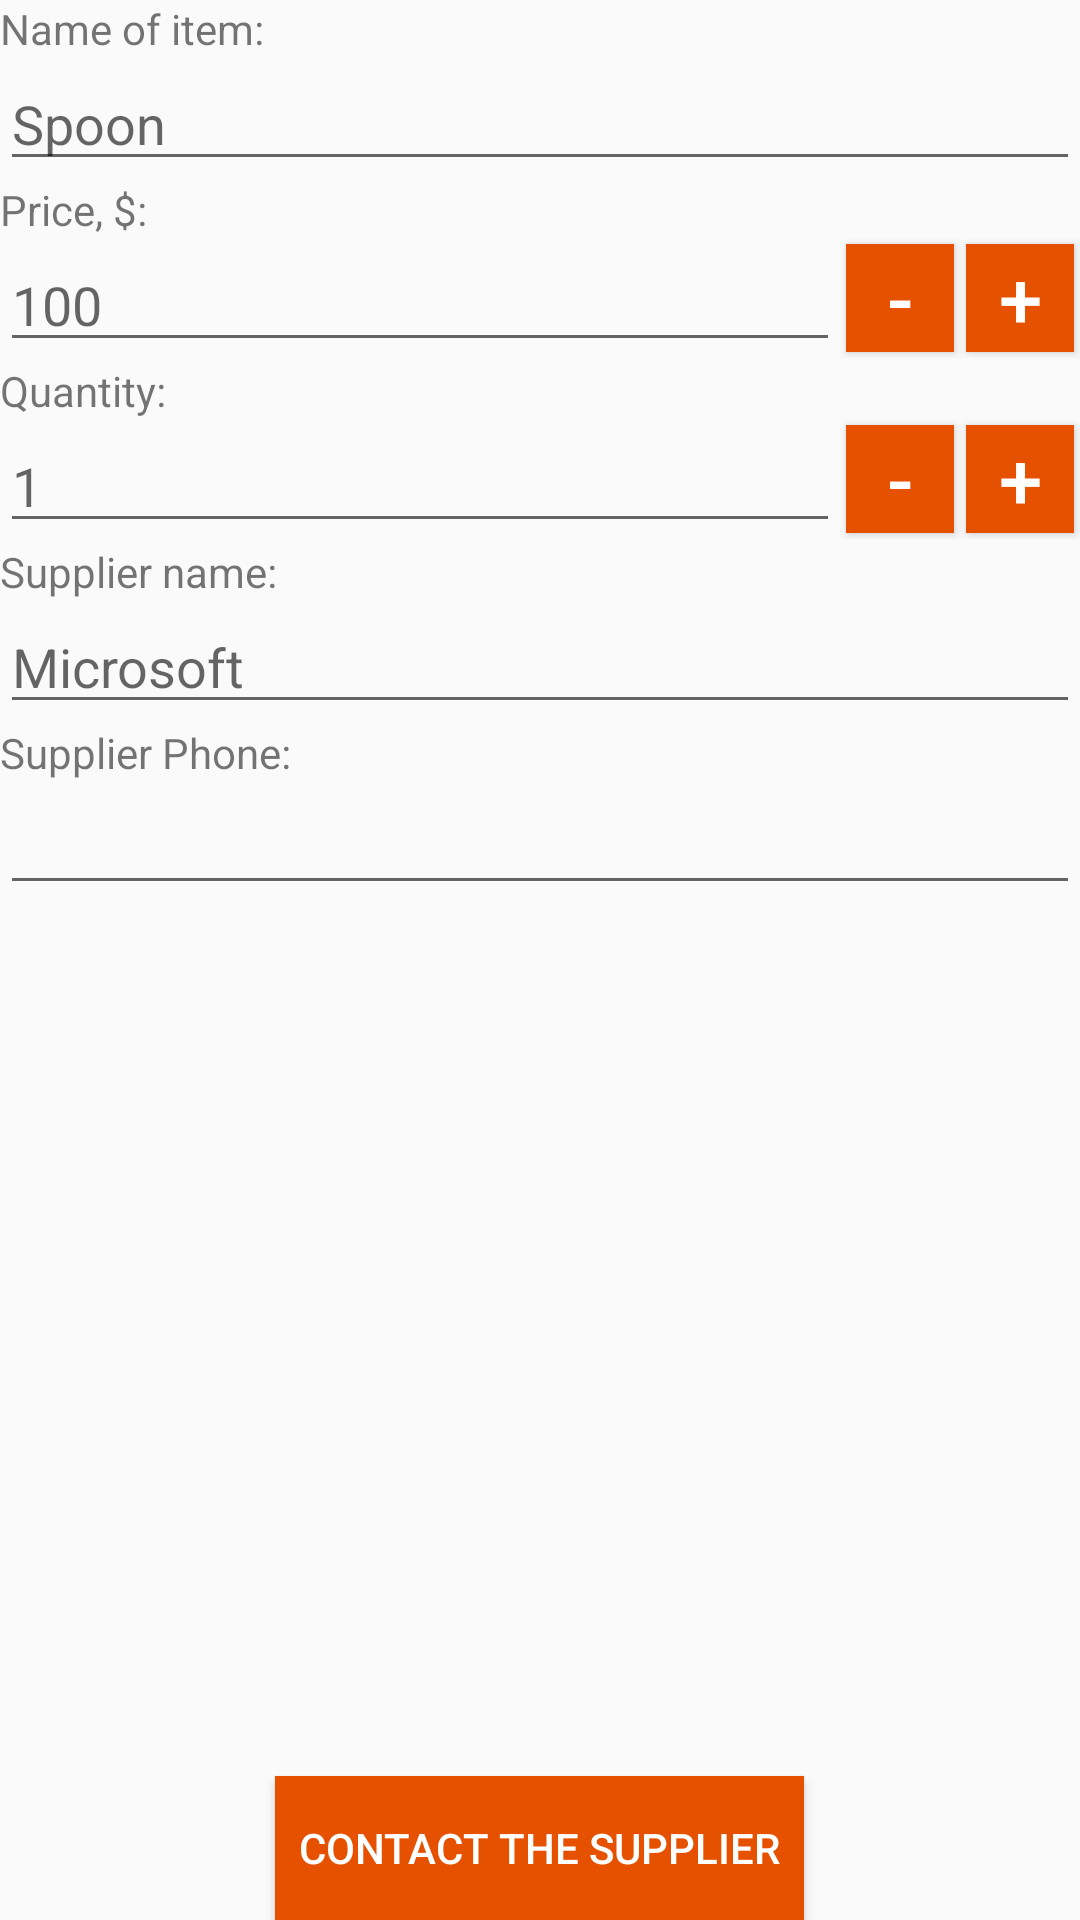

Android layout source for this screen:
<!-- AndroidManifest.xml: application theme AppTheme -->
<!-- res/layout/activity_editor.xml -->
<?xml version="1.0" encoding="utf-8"?>
<RelativeLayout xmlns:android="http://schemas.android.com/apk/res/android"
    xmlns:app="http://schemas.android.com/apk/res-auto"
    xmlns:tools="http://schemas.android.com/tools"
    android:layout_width="match_parent"
    android:layout_height="match_parent"
    android:layout_margin="@dimen/editor_common_margin"
    tools:context=".EditorActivity">

    <TextView
        android:id="@+id/name_text_view"
        android:layout_width="wrap_content"
        android:layout_height="wrap_content"
        android:text="@string/name_of_item" />

    <EditText
        android:id="@+id/name_edit_text"
        android:layout_width="match_parent"
        android:layout_height="wrap_content"
        android:layout_below="@id/name_text_view"
        android:hint="@string/hint_name" />

    <LinearLayout
        android:id="@+id/price_quantity_layout"
        android:layout_width="match_parent"
        android:layout_height="wrap_content"
        android:layout_below="@id/name_edit_text"
        android:orientation="vertical">

        <LinearLayout
            android:layout_width="match_parent"
            android:layout_height="wrap_content"
            android:orientation="vertical">

            <TextView
                android:layout_width="wrap_content"
                android:layout_height="wrap_content"
                android:text="@string/price" />

            <RelativeLayout
                android:layout_width="match_parent"
                android:layout_height="wrap_content"
                android:orientation="horizontal">

                <EditText
                    android:id="@+id/price_edit_text"
                    android:layout_width="match_parent"
                    android:layout_height="wrap_content"
                    android:layout_toLeftOf="@id/price_up_down_layout"
                    android:hint="@string/hint_price"
                    android:inputType="number" />

                <LinearLayout
                    android:id="@+id/price_up_down_layout"
                    android:layout_width="wrap_content"
                    android:layout_height="wrap_content"
                    android:layout_alignParentEnd="true">

                    <Button
                        android:id="@+id/price_down_button"
                        style="@style/plus_minus_button"
                        android:text="@string/minus" />

                    <Button
                        android:id="@+id/price_up_button"
                        style="@style/plus_minus_button"
                        android:text="@string/plus" />
                </LinearLayout>

            </RelativeLayout>


        </LinearLayout>

        <LinearLayout
            android:layout_width="match_parent"
            android:layout_height="wrap_content"
            android:orientation="vertical">

            <TextView
                android:layout_width="wrap_content"
                android:layout_height="wrap_content"
                android:text="@string/quantity" />

            <RelativeLayout
                android:layout_width="match_parent"
                android:layout_height="wrap_content"
                android:orientation="horizontal">

                <EditText
                    android:id="@+id/quantity_edit_text"
                    android:layout_width="match_parent"
                    android:layout_height="wrap_content"
                    android:layout_toLeftOf="@id/quantity_up_down_layout"
                    android:hint="@string/hint_quantity"
                    android:inputType="number" />

                <LinearLayout
                    android:id="@+id/quantity_up_down_layout"
                    android:layout_width="wrap_content"
                    android:layout_height="wrap_content"
                    android:layout_alignParentEnd="true">

                    <Button
                        android:id="@+id/quantity_down_button"
                        style="@style/plus_minus_button"
                        android:text="@string/minus" />

                    <Button
                        android:id="@+id/quantity_up_button"
                        style="@style/plus_minus_button"
                        android:text="@string/plus" />
                </LinearLayout>
            </RelativeLayout>

        </LinearLayout>
    </LinearLayout>

    <TextView
        android:id="@+id/supplier_name_text_view"
        android:layout_width="wrap_content"
        android:layout_height="wrap_content"
        android:layout_below="@id/price_quantity_layout"
        android:text="@string/supplier_name" />

    <EditText
        android:id="@+id/supplier_name_edit_text"
        android:layout_width="match_parent"
        android:layout_height="wrap_content"
        android:layout_below="@id/supplier_name_text_view"
        android:hint="@string/hint_supplier_name" />

    <TextView
        android:id="@+id/supplier_phone_text_view"
        android:layout_width="wrap_content"
        android:layout_height="wrap_content"
        android:layout_below="@id/supplier_name_edit_text"
        android:text="@string/supplier_phone" />

    <EditText
        android:id="@+id/supplier_phone_edit_text"
        android:layout_width="match_parent"
        android:layout_height="wrap_content"
        android:layout_below="@id/supplier_phone_text_view"
        android:inputType="phone" />

    <Button
        android:id="@+id/contact_button"
        android:layout_width="wrap_content"
        android:layout_height="wrap_content"
        android:layout_alignParentBottom="true"
        android:layout_centerHorizontal="true"
        android:background="@color/colorAccent"
        android:padding="8dp"
        android:text="Contact the Supplier"
        android:textColor="@color/plus_minus_button" />
</RelativeLayout>
<!-- resources referenced by this layout -->
<resources>
  <color name="colorAccent">#E65100</color>
  <color name="plus_minus_button">#FFFFFF</color>
  <dimen name="editor_common_margin">16dp</dimen>
  <string name="hint_name">Spoon</string>
  <string name="hint_price">100</string>
  <string name="hint_quantity">1</string>
  <string name="hint_supplier_name">Microsoft</string>
  <string name="minus">-</string>
  <string name="name_of_item">Name of item:</string>
  <string name="plus">+</string>
  <string name="price">Price, $:</string>
  <string name="quantity">Quantity:</string>
  <string name="supplier_name">Supplier name:</string>
  <string name="supplier_phone">Supplier Phone:</string>
  <style name="plus_minus_button">
          <item name="android:layout_width">36dp</item>
          <item name="android:layout_height">36dp</item>
          <item name="android:background">@color/colorAccent</item>
          <item name="android:textColor">@color/plus_minus_button</item>
          <item name="android:textSize">26sp</item>
          <item name="android:layout_margin">2dp</item>
      </style>
  <style name="AppTheme" parent="Theme.AppCompat.Light.DarkActionBar">
          
          <item name="colorPrimary">@color/colorPrimary</item>
          <item name="colorPrimaryDark">@color/colorPrimaryDark</item>
          <item name="colorAccent">@color/colorAccent</item>
      </style>
  <color name="colorPrimary">#0097A7</color>
  <color name="colorPrimaryDark">#01579B</color>
</resources>
